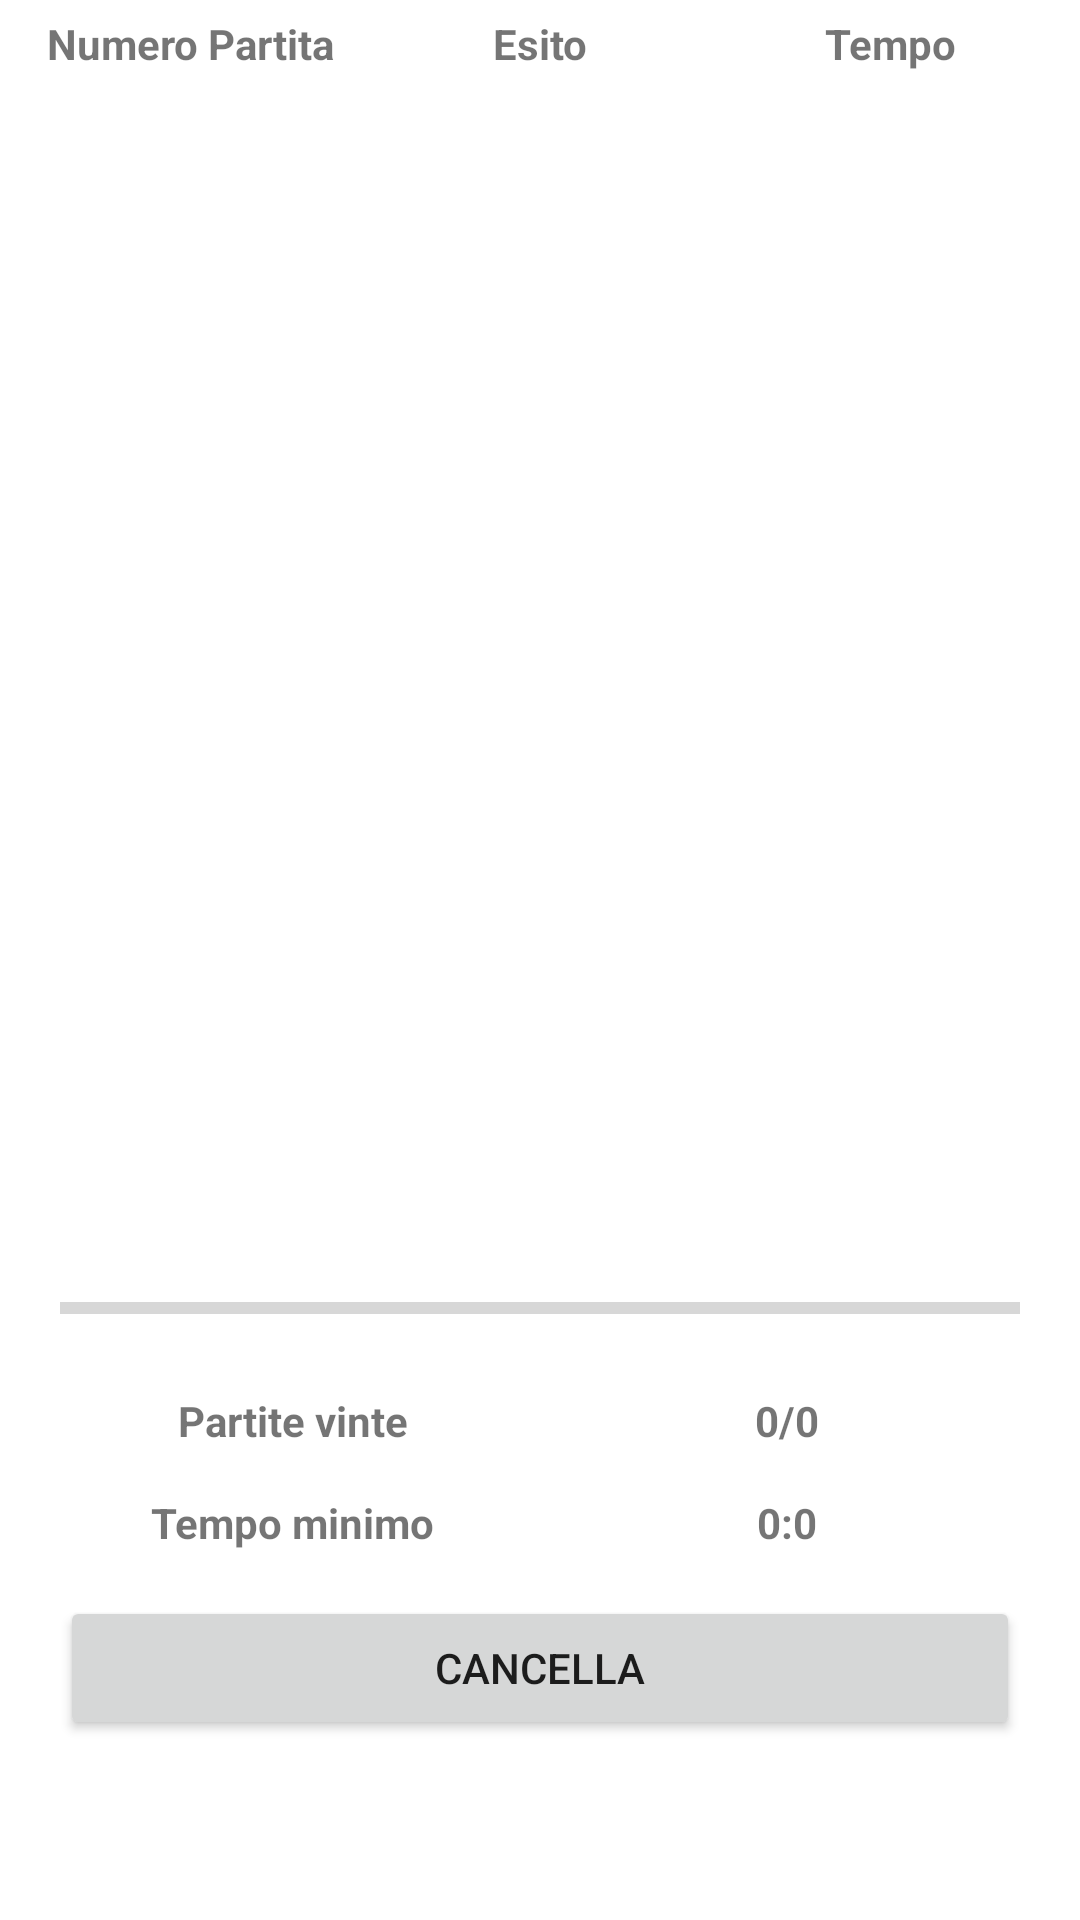

Produce the Android XML layout that renders to this screen, including the resource entries it uses.
<!-- AndroidManifest.xml: application theme Theme.SimpleFragTest -->
<!-- res/layout/fragment_second.xml -->
<?xml version="1.0" encoding="utf-8"?>
<androidx.constraintlayout.widget.ConstraintLayout xmlns:android="http://schemas.android.com/apk/res/android"
    xmlns:app="http://schemas.android.com/apk/res-auto"
    xmlns:tools="http://schemas.android.com/tools"
    android:layout_width="match_parent"
    android:layout_height="match_parent"
    tools:context=".SecondFrag">

    <LinearLayout
        android:id="@+id/aiuto"
        android:layout_width="match_parent"
        android:layout_height="wrap_content"
        android:orientation="horizontal"
        android:layout_margin="5dp"
        app:layout_constraintTop_toTopOf="parent"
        app:layout_constraintBottom_toTopOf="@id/recyclerViewPartite">

        <TextView
            android:id="@+id/partita"
            android:layout_width="0dp"
            android:layout_height="wrap_content"
            android:layout_weight="1"
            android:textAlignment="center"
            android:textStyle="bold"
            android:text="Numero Partita" />

        <TextView
            android:id="@+id/esito"
            android:layout_width="0dp"
            android:layout_height="wrap_content"
            android:layout_weight="1"
            android:textAlignment="center"
            android:textStyle="bold"
            android:text="Esito"/>

        <TextView
            android:id="@+id/tempo"
            android:layout_width="0dp"
            android:layout_height="wrap_content"
            android:layout_weight="1"
            android:textAlignment="center"
            android:textStyle="bold"
            android:text="Tempo" />

    </LinearLayout>

    <androidx.recyclerview.widget.RecyclerView
        android:id="@+id/recyclerViewPartite"
        android:layout_width="match_parent"
        android:layout_height="wrap_content"
        android:layout_marginStart="5dp"
        android:layout_marginEnd="5dp"
        app:layout_constraintTop_toBottomOf="@id/aiuto">

    </androidx.recyclerview.widget.RecyclerView>

    <ProgressBar
        android:id="@+id/progressBar"
        style="?android:attr/progressBarStyleHorizontal"
        android:layout_width="match_parent"
        android:layout_height="wrap_content"
        android:layout_margin="20dp"
        app:layout_constraintBottom_toTopOf="@id/layout_partite"/>

    <LinearLayout
        android:id="@+id/layout_partite"
        android:layout_width="match_parent"
        android:layout_height="wrap_content"
        android:orientation="horizontal"
        android:layout_margin="15dp"
        app:layout_constraintBottom_toTopOf="@id/layout_tempo_min">

        <TextView
            android:id="@+id/testo_partite"
            android:layout_width="0dp"
            android:layout_height="wrap_content"
            android:gravity="center"
            android:layout_weight="1"
            android:textStyle="bold"
            android:text="Partite vinte" />

        <TextView
            android:id="@+id/numPartite"
            android:layout_width="0dp"
            android:layout_height="wrap_content"
            android:gravity="center"
            android:layout_weight="1"
            android:textStyle="bold"
            android:text="0/0" />

    </LinearLayout>

    <LinearLayout
        android:id="@+id/layout_tempo_min"
        android:layout_width="match_parent"
        android:layout_height="wrap_content"
        android:orientation="horizontal"
        android:layout_margin="15dp"
        app:layout_constraintBottom_toTopOf="@id/cancella">

        <TextView
            android:id="@+id/testo_tempo"
            android:layout_width="0dp"
            android:layout_height="wrap_content"
            android:gravity="center"
            android:layout_weight="1"
            android:textStyle="bold"
            android:text="Tempo minimo" />

        <TextView
            android:id="@+id/tempo_min"
            android:layout_width="0dp"
            android:layout_height="wrap_content"
            android:gravity="center"
            android:layout_weight="1"
            android:textStyle="bold"
            android:text="0:0" />
    </LinearLayout>

    <Button
        android:id="@+id/cancella"
        android:layout_width="0dp"
        android:layout_height="wrap_content"
        android:layout_weight="1"
        android:text="Cancella"
        android:layout_marginBottom="60dp"
        android:layout_marginLeft="20dp"
        android:layout_marginRight="20dp"
        app:layout_constraintBottom_toBottomOf="parent"
        app:layout_constraintEnd_toEndOf="parent"
        app:layout_constraintStart_toStartOf="parent" />


</androidx.constraintlayout.widget.ConstraintLayout>
<!-- resources referenced by this layout -->
<resources>
  <style name="Theme.SimpleFragTest" parent="Base.Theme.SimpleFragTest" />
  <style name="Base.Theme.SimpleFragTest" parent="Theme.MaterialComponents.DayNight.DarkActionBar">
          
          <item name="colorPrimary">@color/purple_500</item>
          <item name="colorPrimaryVariant">@color/purple_700</item>
          <item name="colorOnPrimary">@color/white</item>
          
          <item name="colorSecondary">@color/teal_700</item>
          <item name="colorSecondaryVariant">@color/teal_700</item>
          <item name="colorOnSecondary">@color/black</item>
          
          <item name="android:statusBarColor">@color/purple_700</item>
          
      </style>
  <!-- not gathered from this repository: default colours our renderer supplied (Android Studio template values) -->
  <color name="purple_500">#FF6200EE</color>
  <color name="purple_700">#FF3700B3</color>
  <color name="teal_700">#FF018786</color>
  <color name="black">#FF000000</color>
  <color name="white">#FFFFFFFF</color>
</resources>
